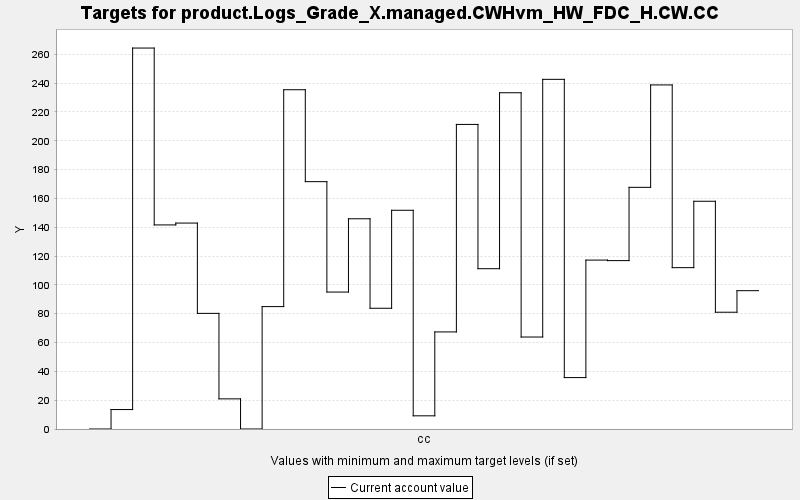

Data behind this chart, as committed beside it:
TARGET, PERIOD, YEAR, PERIODWIDTH, MINIMUM, MAXIMUM, MINWEIGHT, MAXWEIGHT, CURRENT, SUMMARY
product.Logs_Grade_X.managed.CWHvm_HW_FD…, 0, 0, 10.0, 0.0, 10000, 1.0, 1.0, 0.0, 0.0
product.Logs_Grade_X.managed.CWHvm_HW_FD…, 1, 10, 10.0, 0.0, 10000, 1.0, 1.0, 13.49, 0.0
product.Logs_Grade_X.managed.CWHvm_HW_FD…, 2, 20, 10.0, 0.0, 10000, 1.0, 1.0, 264.3, 0.0
product.Logs_Grade_X.managed.CWHvm_HW_FD…, 3, 30, 10.0, 0.0, 10000, 1.0, 1.0, 141.6, 0.0
product.Logs_Grade_X.managed.CWHvm_HW_FD…, 4, 40, 10.0, 0.0, 10000, 1.0, 1.0, 142.9, 0.0
product.Logs_Grade_X.managed.CWHvm_HW_FD…, 5, 50, 10.0, 0.0, 10000, 1.0, 1.0, 80.22, 0.0
product.Logs_Grade_X.managed.CWHvm_HW_FD…, 6, 60, 10.0, 0.0, 10000, 1.0, 1.0, 20.91, 0.0
product.Logs_Grade_X.managed.CWHvm_HW_FD…, 7, 70, 10.0, 0.0, 10000, 1.0, 1.0, 0.0, 0.0
product.Logs_Grade_X.managed.CWHvm_HW_FD…, 8, 80, 10.0, 0.0, 10000, 1.0, 1.0, 84.92, 0.0
product.Logs_Grade_X.managed.CWHvm_HW_FD…, 9, 90, 10.0, 0.0, 10000, 1.0, 1.0, 235.4, 0.0
product.Logs_Grade_X.managed.CWHvm_HW_FD…, 10, 100, 10.0, 0.0, 10000, 1.0, 1.0, 171.6, 0.0
product.Logs_Grade_X.managed.CWHvm_HW_FD…, 11, 110, 10.0, 0.0, 10000, 1.0, 1.0, 95.01, 0.0
product.Logs_Grade_X.managed.CWHvm_HW_FD…, 12, 120, 10.0, 0.0, 10000, 1.0, 1.0, 145.9, 0.0
product.Logs_Grade_X.managed.CWHvm_HW_FD…, 13, 130, 10.0, 0.0, 10000, 1.0, 1.0, 83.78, 0.0
product.Logs_Grade_X.managed.CWHvm_HW_FD…, 14, 140, 10.0, 0.0, 10000, 1.0, 1.0, 151.8, 0.0
product.Logs_Grade_X.managed.CWHvm_HW_FD…, 15, 150, 10.0, 0.0, 10000, 1.0, 1.0, 9.146, 0.0
product.Logs_Grade_X.managed.CWHvm_HW_FD…, 16, 160, 10.0, 0.0, 10000, 1.0, 1.0, 67.36, 0.0
product.Logs_Grade_X.managed.CWHvm_HW_FD…, 17, 170, 10.0, 0.0, 10000, 1.0, 1.0, 211.3, 0.0
product.Logs_Grade_X.managed.CWHvm_HW_FD…, 18, 180, 10.0, 0.0, 10000, 1.0, 1.0, 111.2, 0.0
product.Logs_Grade_X.managed.CWHvm_HW_FD…, 19, 190, 10.0, 0.0, 10000, 1.0, 1.0, 233.3, 0.0
product.Logs_Grade_X.managed.CWHvm_HW_FD…, 20, 200, 10.0, 0.0, 10000, 1.0, 1.0, 63.82, 0.0
product.Logs_Grade_X.managed.CWHvm_HW_FD…, 21, 210, 10.0, 0.0, 10000, 1.0, 1.0, 242.6, 0.0
product.Logs_Grade_X.managed.CWHvm_HW_FD…, 22, 220, 10.0, 0.0, 10000, 1.0, 1.0, 35.68, 0.0
product.Logs_Grade_X.managed.CWHvm_HW_FD…, 23, 230, 10.0, 0.0, 10000, 1.0, 1.0, 117.2, 0.0
product.Logs_Grade_X.managed.CWHvm_HW_FD…, 24, 240, 10.0, 0.0, 10000, 1.0, 1.0, 116.8, 0.0
product.Logs_Grade_X.managed.CWHvm_HW_FD…, 25, 250, 10.0, 0.0, 10000, 1.0, 1.0, 167.7, 0.0
product.Logs_Grade_X.managed.CWHvm_HW_FD…, 26, 260, 10.0, 0.0, 10000, 1.0, 1.0, 238.7, 0.0
product.Logs_Grade_X.managed.CWHvm_HW_FD…, 27, 270, 10.0, 0.0, 10000, 1.0, 1.0, 111.9, 0.0
product.Logs_Grade_X.managed.CWHvm_HW_FD…, 28, 280, 10.0, 0.0, 10000, 1.0, 1.0, 158, 0.0
product.Logs_Grade_X.managed.CWHvm_HW_FD…, 29, 290, 10.0, 0.0, 10000, 1.0, 1.0, 81.02, 0.0
product.Logs_Grade_X.managed.CWHvm_HW_FD…, 30, 300, 10.0, 0.0, 10000, 1.0, 1.0, 95.97, 0.0
